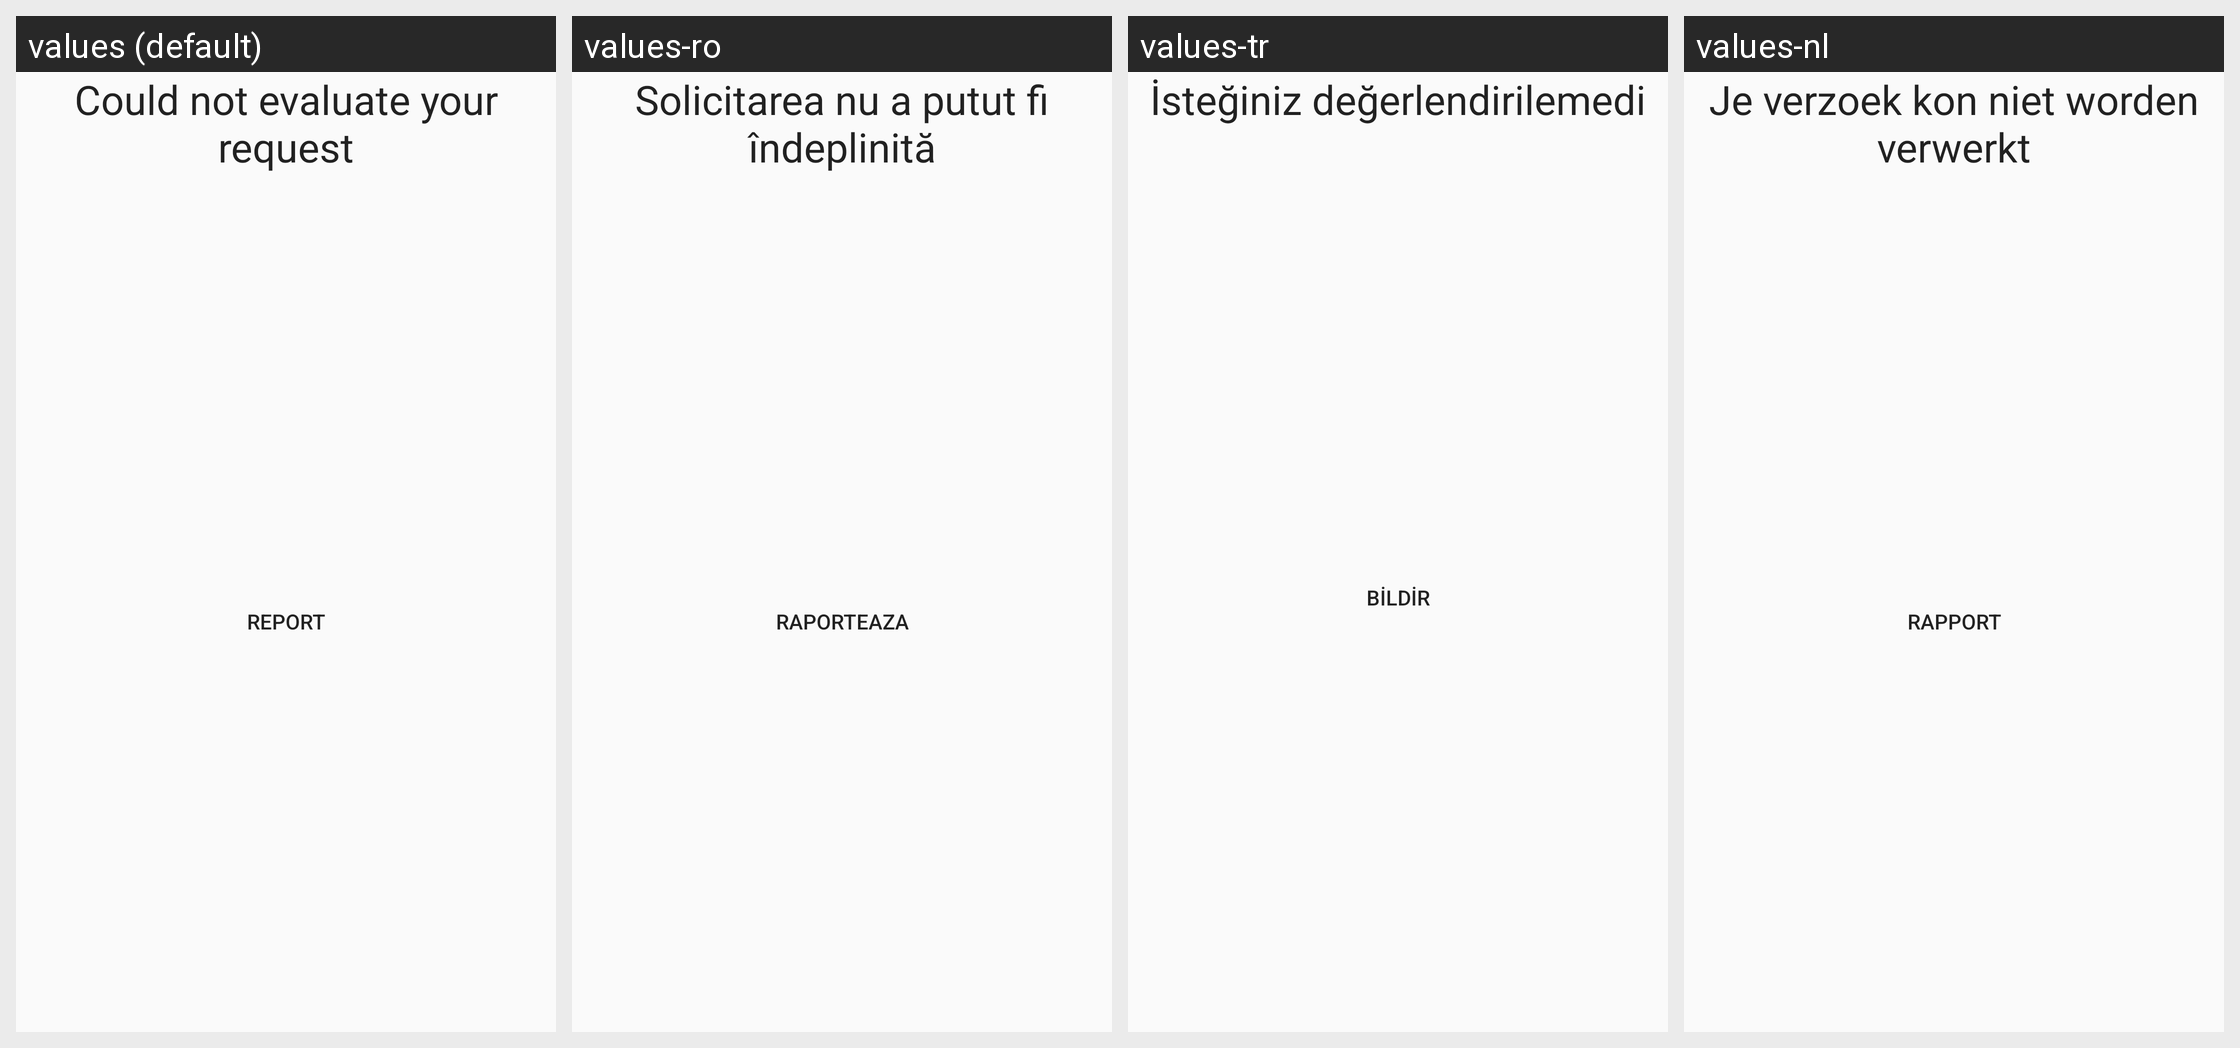

Strings drawn on this Android screen and how each of the app's shown locales translates them:
Android screen res/layout/error_screen.xml rendered under 4 locales, left to right: values (default), values-ro, values-tr, values-nl. Device: Nexus 5 (rendered at 1080×1920; each locale shown at half size, 540×960, under a caption strip naming it); theme AppTheme.
Other locales in the repository, not shown: values-ar, values-bn, values-ca, values-cs, values-da, values-de, values-dum, values-el, values-eo, values-es, values-et, values-fi, values-fr, values-hi, values-hu, values-in, values-it, values-iw, values-kab, values-ko, values-nb-rNO, values-pl, values-pt, values-pt-rBR, values-ru, values-sl, values-sv, values-ta, values-uk, values-zh-rCN, values-zh-rTW.
Strings drawn on this screen, with the default value and each locale's value (text and hints the layout hard-codes, and strings that could not be matched under every locale, appear in the picture but are not listed):

eval_fatal_error
  values: Could not evaluate your request
  values-ro: Solicitarea nu a putut fi îndeplinită
  values-tr: İsteğiniz değerlendirilemedi
  values-nl: Je verzoek kon niet worden verwerkt

error_report
  values: Report
  values-ro: Raporteaza
  values-tr: Bildir
  values-nl: Rapport
